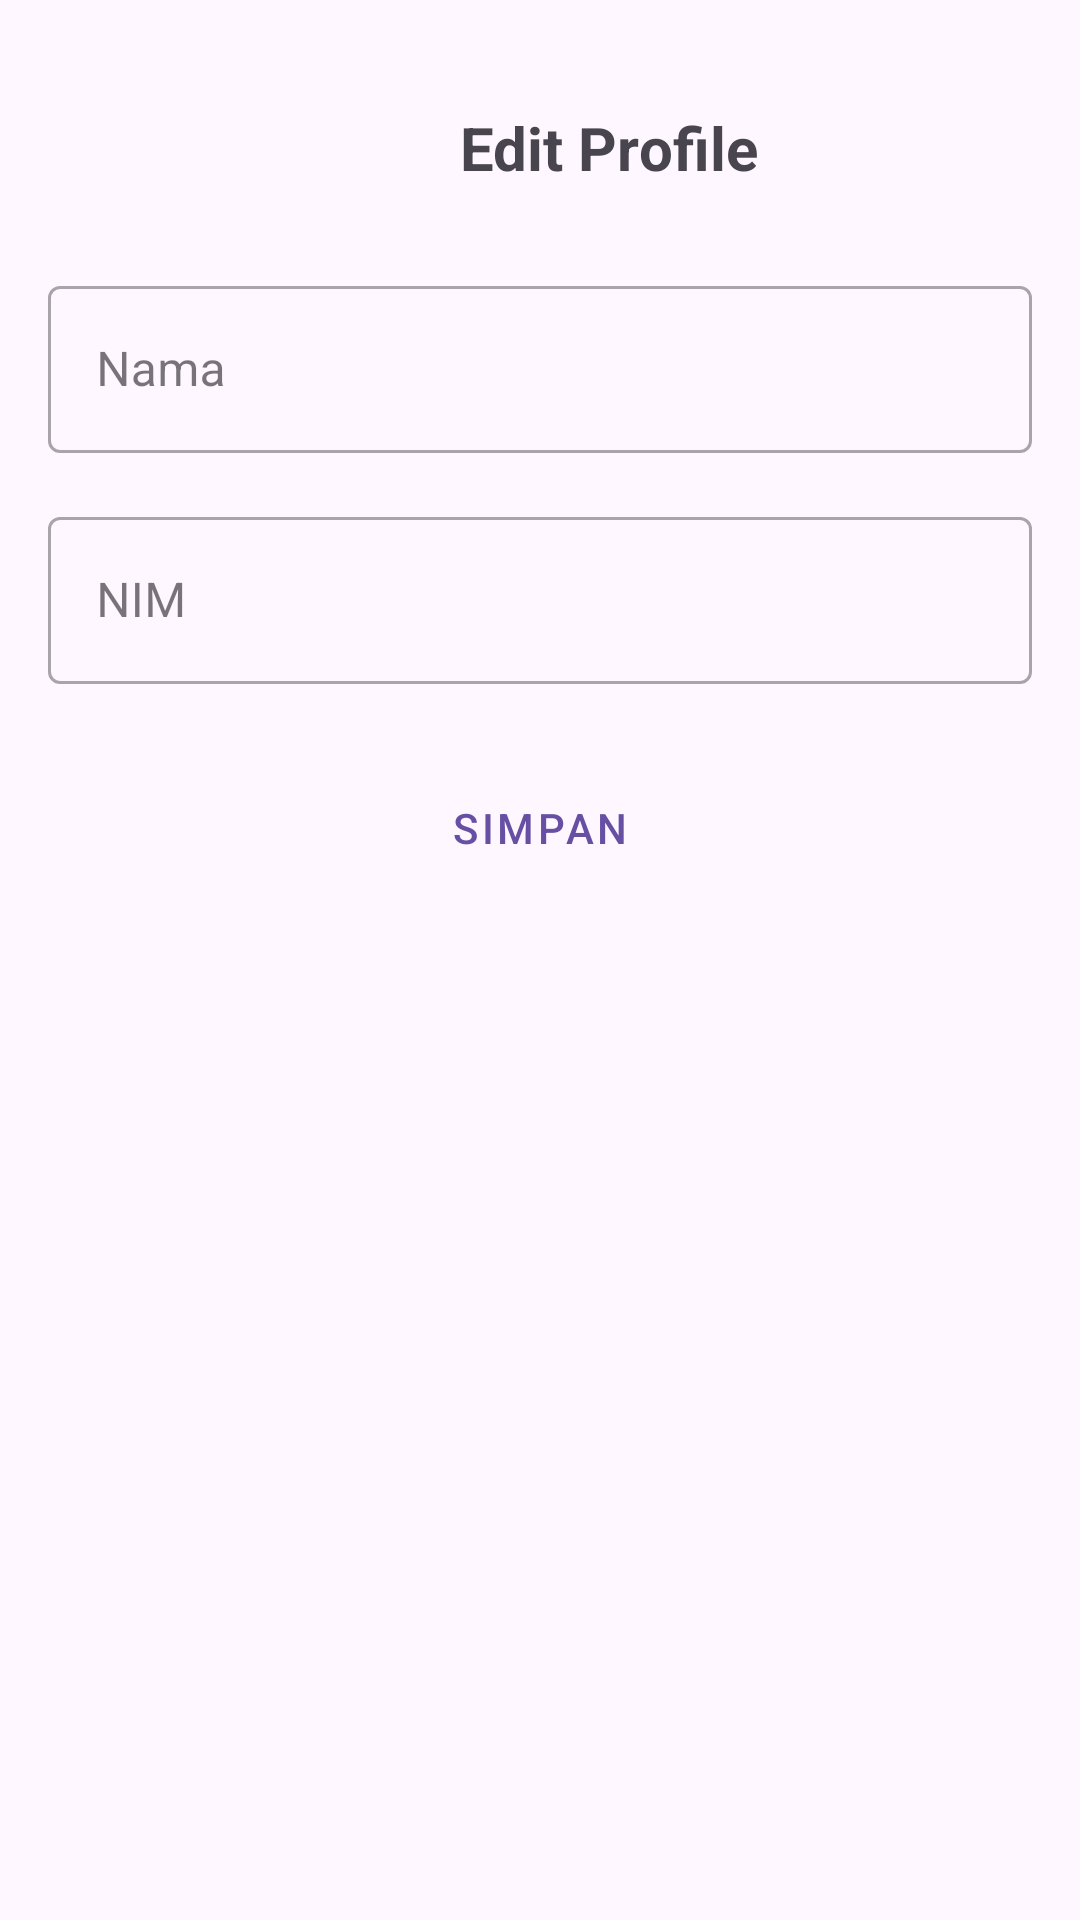

Reconstruct the res/layout file that produces this screen, plus the resources it refers to.
<!-- AndroidManifest.xml: application theme Theme.MAP_UTS_LAB -->
<!-- res/layout/activity_edit_profile.xml -->
<?xml version="1.0" encoding="utf-8"?>
<androidx.constraintlayout.widget.ConstraintLayout xmlns:android="http://schemas.android.com/apk/res/android"
    xmlns:app="http://schemas.android.com/apk/res-auto"
    xmlns:tools="http://schemas.android.com/tools"
    android:layout_width="match_parent"
    android:layout_height="match_parent"
    android:padding="16dp">

    
    <ImageView
        android:id="@+id/iconBack"
        android:layout_width="38dp"
        android:layout_height="34dp"
        android:contentDescription="Kembali"
        android:src="@drawable/icon_back"
        app:layout_constraintStart_toStartOf="parent"
        app:layout_constraintTop_toTopOf="parent"
        android:layout_marginTop="16dp"/>

    
    <TextView
        android:id="@+id/textView10"
        android:layout_width="wrap_content"
        android:layout_height="wrap_content"
        android:text="Edit Profile"
        android:textSize="20sp"
        android:textStyle="bold"
        app:layout_constraintStart_toEndOf="@id/iconBack"
        app:layout_constraintEnd_toEndOf="parent"
        app:layout_constraintTop_toTopOf="@id/iconBack"
        app:layout_constraintBottom_toBottomOf="@id/iconBack"
        android:layout_marginStart="8dp"/>

    
    <com.google.android.material.textfield.TextInputLayout
        android:id="@+id/textInputLayoutName"
        style="@style/Widget.MaterialComponents.TextInputLayout.OutlinedBox"
        android:layout_width="0dp"
        android:layout_height="wrap_content"
        android:layout_marginTop="24dp"
        app:layout_constraintTop_toBottomOf="@id/iconBack"
        app:layout_constraintStart_toStartOf="parent"
        app:layout_constraintEnd_toEndOf="parent">

        <EditText
            android:id="@+id/editTextName"
            android:layout_width="match_parent"
            android:layout_height="wrap_content"
            android:hint="Nama"/>

    </com.google.android.material.textfield.TextInputLayout>

    
    <com.google.android.material.textfield.TextInputLayout
        android:id="@+id/textInputLayoutNIM"
        style="@style/Widget.MaterialComponents.TextInputLayout.OutlinedBox"
        android:layout_width="0dp"
        android:layout_height="wrap_content"
        android:layout_marginTop="16dp"
        app:layout_constraintTop_toBottomOf="@id/textInputLayoutName"
        app:layout_constraintStart_toStartOf="parent"
        app:layout_constraintEnd_toEndOf="parent">

        <EditText
            android:id="@+id/editTextNIM"
            android:layout_width="match_parent"
            android:layout_height="wrap_content"
            android:hint="NIM"/>

    </com.google.android.material.textfield.TextInputLayout>

    
    <Button
        android:id="@+id/buttonSave"
        style="@style/Widget.MaterialComponents.Button.OutlinedButton"
        android:layout_width="0dp"
        android:layout_height="wrap_content"
        android:text="Simpan"
        android:layout_marginTop="24dp"
        app:layout_constraintTop_toBottomOf="@id/textInputLayoutNIM"
        app:layout_constraintStart_toStartOf="parent"
        app:layout_constraintEnd_toEndOf="parent" />

</androidx.constraintlayout.widget.ConstraintLayout>
<!-- resources referenced by this layout -->
<resources>
  <style name="Theme.MAP_UTS_LAB" parent="Base.Theme.MAP_UTS_LAB" />
  <style name="Base.Theme.MAP_UTS_LAB" parent="Theme.Material3.DayNight.NoActionBar">
          
          
      </style>
</resources>
